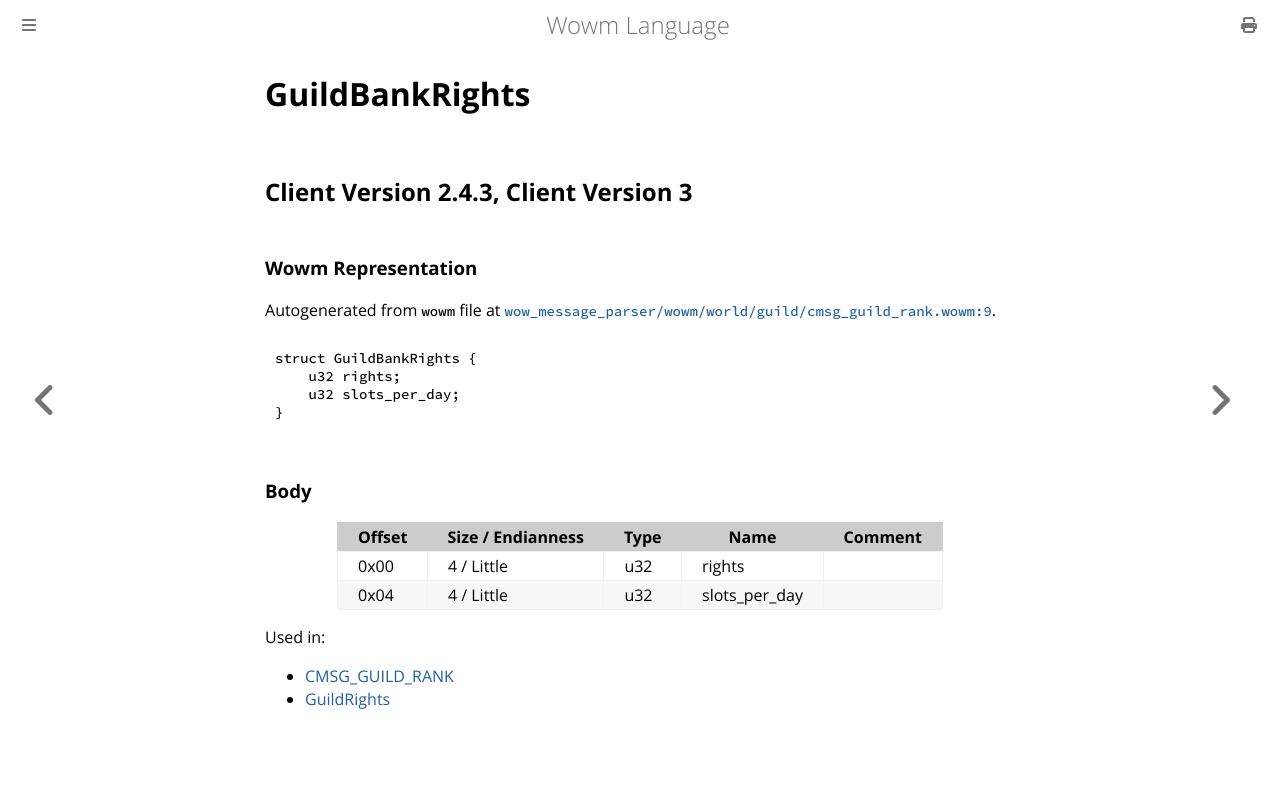

repository: gtker/wow_messages · page: docs/guildbankrights.html · generator: mdbook

# GuildBankRights

## Client Version 2.4.3, Client Version 3

### Wowm Representation

Autogenerated from `wowm` file at [`wow_message_parser/wowm/world/guild/cmsg_guild_rank.wowm:9`](https://github.com/gtker/wow_messages/tree/main/wow_message_parser/wowm/world/guild/cmsg_guild_rank.wowm#L9).
```rust,ignore
struct GuildBankRights {
    u32 rights;
    u32 slots_per_day;
}
```
### Body

| Offset | Size / Endianness | Type | Name | Comment |
| ------ | ----------------- | ---- | ---- | ------- |
| 0x00 | 4 / Little | u32 | rights |  |
| 0x04 | 4 / Little | u32 | slots_per_day |  |


Used in:
* [CMSG_GUILD_RANK](cmsg_guild_rank.md)
* [GuildRights](guildrights.md)
